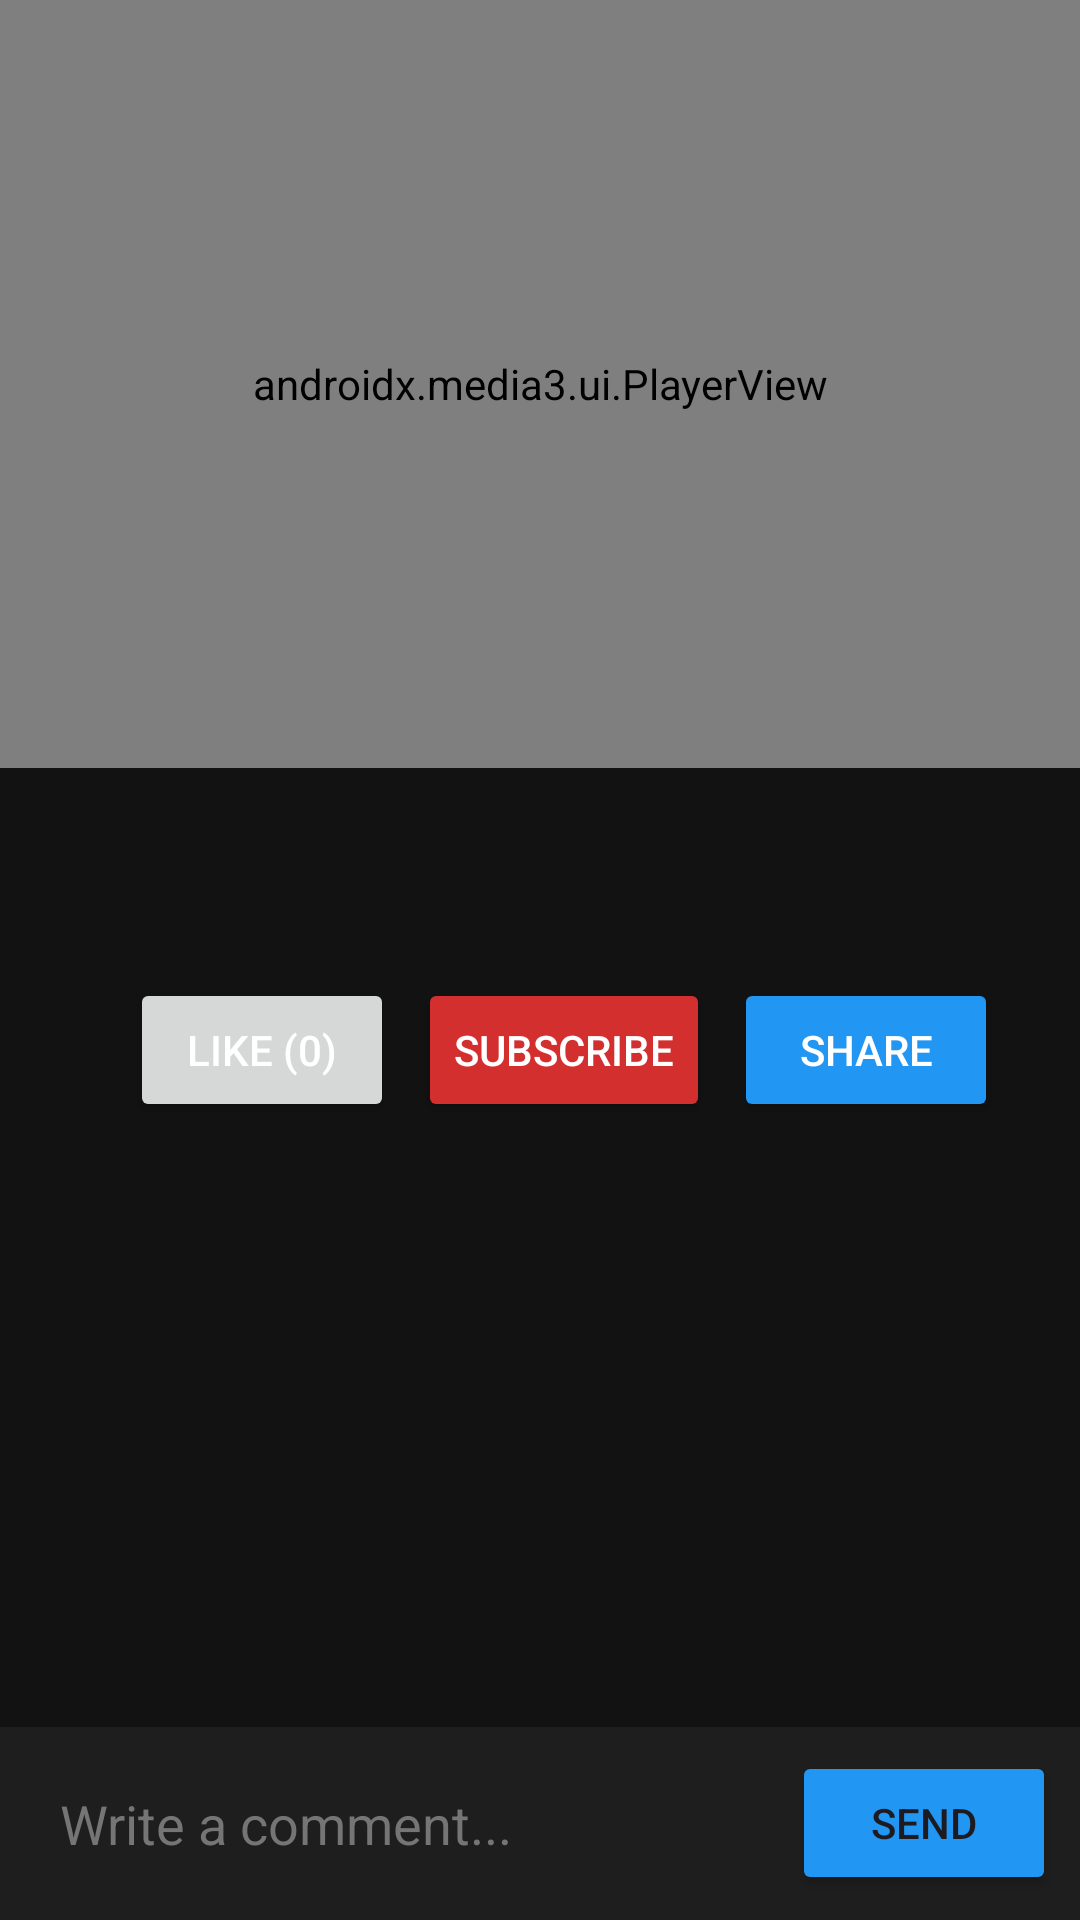

Produce the Android XML layout that renders to this screen, including the resource entries it uses.
<!-- AndroidManifest.xml: application theme Theme.VideoShare -->
<!-- res/layout/activity_player.xml -->
<?xml version="1.0" encoding="utf-8"?>
<androidx.constraintlayout.widget.ConstraintLayout xmlns:android="http://schemas.android.com/apk/res/android"
    xmlns:app="http://schemas.android.com/apk/res-auto"
    android:layout_width="match_parent"
    android:layout_height="match_parent"
    android:background="#121212">

    <androidx.media3.ui.PlayerView
        android:id="@+id/playerView"
        android:layout_width="0dp"
        android:layout_height="0dp"
        android:background="#000000"
        app:resize_mode="fit"
        app:use_controller="true"
        app:layout_constraintTop_toTopOf="parent"
        app:layout_constraintStart_toStartOf="parent"
        app:layout_constraintEnd_toEndOf="parent"
        app:layout_constraintHeight_default="percent"
        app:layout_constraintHeight_percent="0.4" />

    <TextView
        android:id="@+id/tvVideoTitle"
        android:layout_width="0dp"
        android:layout_height="wrap_content"
        android:textColor="#FFFFFF"
        android:textSize="20sp"
        android:textStyle="bold"
        android:layout_margin="16dp"
        app:layout_constraintTop_toBottomOf="@id/playerView"
        app:layout_constraintStart_toStartOf="parent"
        app:layout_constraintEnd_toEndOf="parent" />

    <TextView
        android:id="@+id/tvUploaderName"
        android:layout_width="0dp"
        android:layout_height="wrap_content"
        android:textColor="#AAAAAA"
        android:textSize="14sp"
        android:layout_marginStart="16dp"
        android:layout_marginEnd="16dp"
        app:layout_constraintTop_toBottomOf="@id/tvVideoTitle"
        app:layout_constraintStart_toStartOf="parent"
        app:layout_constraintEnd_toEndOf="parent" />

    <Button
        android:id="@+id/btnLike"
        android:layout_width="wrap_content"
        android:layout_height="wrap_content"
        android:text="Like (0)"
        android:textColor="#FFFFFF"
        android:layout_marginTop="8dp"
        android:layout_marginStart="16dp"
        app:layout_constraintTop_toBottomOf="@id/tvUploaderName"
        app:layout_constraintStart_toStartOf="parent"
        app:layout_constraintHorizontal_chainStyle="packed"
        app:layout_constraintEnd_toStartOf="@id/btnSubscribe" />

    <Button
        android:id="@+id/btnSubscribe"
        android:layout_width="wrap_content"
        android:layout_height="wrap_content"
        android:text="Subscribe"
        android:backgroundTint="#D32F2F"
        android:textColor="#FFFFFF"
        android:layout_marginTop="8dp"
        android:layout_marginStart="8dp"
        app:layout_constraintTop_toBottomOf="@id/tvUploaderName"
        app:layout_constraintStart_toEndOf="@id/btnLike"
        app:layout_constraintEnd_toStartOf="@id/btnShareVideo" />

    <Button
        android:id="@+id/btnShareVideo"
        android:layout_width="wrap_content"
        android:layout_height="wrap_content"
        android:text="Share"
        android:backgroundTint="#2196F3"
        android:textColor="#FFFFFF"
        android:layout_marginTop="8dp"
        android:layout_marginStart="8dp"
        app:layout_constraintTop_toBottomOf="@id/tvUploaderName"
        app:layout_constraintStart_toEndOf="@id/btnSubscribe"
        app:layout_constraintEnd_toEndOf="parent" />

    <androidx.recyclerview.widget.RecyclerView
        android:id="@+id/rvComments"
        android:layout_width="0dp"
        android:layout_height="0dp"
        android:layout_marginTop="16dp"
        android:layout_marginBottom="8dp"
        app:layout_constraintTop_toBottomOf="@id/btnLike"
        app:layout_constraintBottom_toTopOf="@id/layoutCommentInput"
        app:layout_constraintStart_toStartOf="parent"
        app:layout_constraintEnd_toEndOf="parent" />

    <LinearLayout
        android:id="@+id/layoutCommentInput"
        android:layout_width="0dp"
        android:layout_height="wrap_content"
        android:orientation="horizontal"
        android:padding="8dp"
        android:background="#1E1E1E"
        app:layout_constraintBottom_toBottomOf="parent"
        app:layout_constraintStart_toStartOf="parent"
        app:layout_constraintEnd_toEndOf="parent">

        <EditText
            android:id="@+id/etNewComment"
            android:layout_width="0dp"
            android:layout_height="wrap_content"
            android:layout_weight="1"
            android:background="@android:color/transparent"
            android:hint="Write a comment..."
            android:textColorHint="#757575"
            android:textColor="#FFFFFF"
            android:maxLines="3"
            android:inputType="textLongMessage|textMultiLine"
            android:padding="12dp" />

        <Button
            android:id="@+id/btnSendComment"
            android:layout_width="wrap_content"
            android:layout_height="wrap_content"
            android:text="Send"
            android:backgroundTint="#2196F3"
            android:layout_gravity="center_vertical" />

    </LinearLayout>

</androidx.constraintlayout.widget.ConstraintLayout>
<!-- resources referenced by this layout -->
<resources>
  <style name="Theme.VideoShare" parent="Base.Theme.VideoShare" />
  <style name="Base.Theme.VideoShare" parent="Theme.Material3.DayNight.NoActionBar">
          
          
      </style>
</resources>
